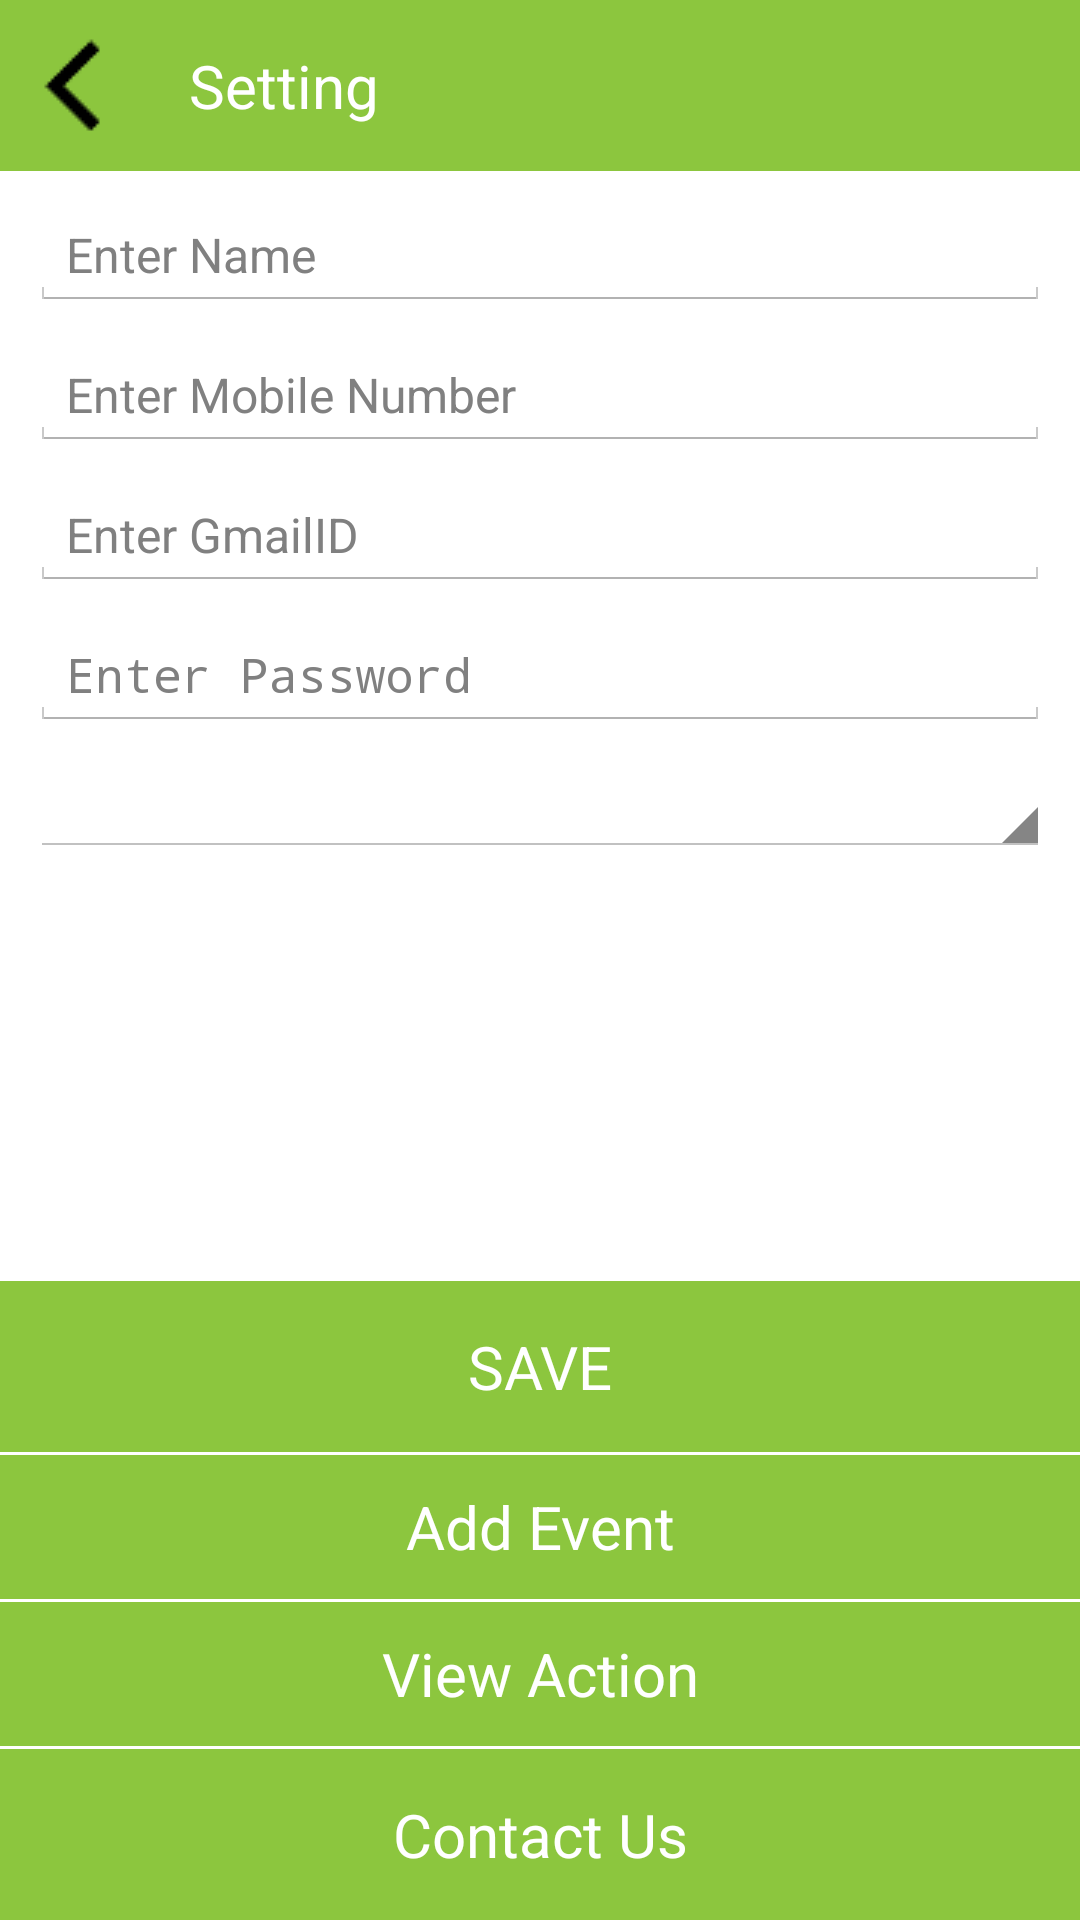

Here is an Android app screen rendered from its layout file. Give the layout XML and the strings, colors and styles it references.
<!-- AndroidManifest.xml: application theme AppTheme -->
<!-- res/layout/activity_setting.xml -->
<RelativeLayout xmlns:android="http://schemas.android.com/apk/res/android"
    xmlns:tools="http://schemas.android.com/tools" android:layout_width="match_parent"
    android:layout_height="match_parent"
    tools:context="com.freeminder.saralam.Setting">


    <RelativeLayout
        android:id="@+id/rl_header"
        android:layout_width="match_parent"
        android:layout_height="wrap_content"
        android:background="@color/app_heder_bg"
        android:orientation="horizontal" >

        <ImageView
            android:id="@+id/img_logo_back"
            android:layout_width="wrap_content"
            android:layout_height="wrap_content"
            android:layout_alignParentLeft="true"
            android:layout_centerVertical="true"
            android:background="@drawable/back"
            android:contentDescription="@string/app_name"
            android:paddingLeft="10dp" />

        <TextView
            android:id="@+id/txt_title"
            android:layout_width="match_parent"
            android:layout_height="wrap_content"
            android:layout_centerVertical="true"
            android:layout_toRightOf="@+id/img_logo_back"
            android:padding="15dp"
            android:text="Setting"
            android:textColor="@color/title_txt_color"
            android:textSize="@dimen/title_txt" />
    </RelativeLayout>

    <EditText
        android:id="@+id/etxt_name"
        android:layout_width="match_parent"
        android:layout_height="wrap_content"
        android:layout_below="@+id/rl_header"
        android:layout_marginLeft="10dp"
        android:layout_marginRight="10dp"
        android:layout_marginTop="10dp"
        android:hint="Enter Name"
        android:inputType="text"
        android:textSize="@dimen/app_txt"
        />

    <EditText
        android:id="@+id/etxt_number"
        android:layout_width="match_parent"
        android:layout_height="wrap_content"
        android:layout_below="@+id/etxt_name"
        android:layout_marginLeft="10dp"
        android:layout_marginRight="10dp"
        android:layout_marginTop="10dp"
        android:hint="Enter Mobile Number"
        android:inputType="text"
        android:textSize="@dimen/app_txt" />

    <EditText
        android:id="@+id/etxt_gmail"
        android:layout_width="match_parent"
        android:layout_height="wrap_content"
        android:layout_below="@+id/etxt_number"
        android:layout_marginLeft="10dp"
        android:layout_marginRight="10dp"
        android:layout_marginTop="10dp"
        android:hint="Enter GmailID"
        android:inputType="textEmailAddress"
        android:textSize="@dimen/app_txt" />

    <EditText
        android:id="@+id/etxt_password"
        android:layout_width="match_parent"
        android:layout_height="wrap_content"
        android:layout_below="@+id/etxt_gmail"
        android:layout_marginLeft="10dp"
        android:layout_marginRight="10dp"
        android:layout_marginTop="10dp"
        android:hint="Enter Password"
        android:inputType="textPassword"
        android:textSize="@dimen/app_txt" />


    <Spinner
        android:id="@+id/spinner_detail"
        android:layout_width="match_parent"
        android:layout_height="wrap_content"
        android:layout_gravity="center"
        android:layout_below="@+id/etxt_password"
        android:layout_marginLeft="10dp"
        android:layout_marginRight="10dp"
        android:layout_marginTop="10dp"
        android:prompt="@string/spinner_title"
        android:textColor="@color/list_txt_color"
        android:textSize="@dimen/app_txt" />

    <TextView
        android:id="@+id/txt_save"
        android:layout_width="match_parent"
        android:layout_height="wrap_content"
        android:layout_above="@+id/horizontal_seperator1"
        android:background="@color/app_heder_bg"
        android:gravity="center"
        android:padding="15dp"
        android:text="SAVE"
        android:textColor="@color/title_txt_color"
        android:textSize="@dimen/title_txt" />

    <ImageView
        android:id="@+id/horizontal_seperator1"
        android:layout_above="@+id/btn_add_event"
        android:layout_width="wrap_content"
        android:layout_height="wrap_content"
        android:background="@drawable/separator_horizontal" />

    <Button
        android:id="@+id/btn_add_event"
        android:layout_width="match_parent"
        android:layout_height="wrap_content"
        android:background="@color/app_heder_bg"
        android:text="Add Event"
        android:layout_above="@+id/horizontal_seperator2"
        android:gravity="center"
        android:textColor="@color/title_txt_color"
        android:textSize="@dimen/title_txt" />
    <ImageView
        android:id="@+id/horizontal_seperator2"
        android:layout_above="@+id/btn_view_action"
        android:layout_width="wrap_content"
        android:layout_height="wrap_content"
        android:background="@drawable/separator_horizontal" />


    <Button
        android:id="@+id/btn_view_action"
        android:layout_width="match_parent"
        android:layout_height="wrap_content"
        android:layout_above="@+id/horizontal_seperator3"
        android:background="@color/app_heder_bg"
        android:text="View Action"
        android:gravity="center"
        android:textColor="@color/title_txt_color"
        android:textSize="@dimen/title_txt" />

    <ImageView
        android:id="@+id/horizontal_seperator3"
        android:layout_above="@+id/btn_contactus"
        android:layout_width="wrap_content"
        android:layout_height="wrap_content"
        android:background="@drawable/separator_horizontal" />

    <Button
        android:id="@+id/btn_contactus"
        android:layout_width="match_parent"
        android:layout_height="wrap_content"
        android:layout_alignParentBottom="true"
        android:background="@color/app_heder_bg"
        android:gravity="center"
        android:padding="15dp"
        android:text="Contact Us"
        android:textColor="@color/title_txt_color"
        android:textSize="@dimen/title_txt"

        />

</RelativeLayout>
<!-- resources referenced by this layout -->
<resources>
  <color name="app_heder_bg">#8CC63E</color>
  <color name="list_txt_color">#333333</color>
  <color name="title_txt_color">#FFFFFF</color>
  <dimen name="app_txt">16sp</dimen>
  <dimen name="title_txt">20sp</dimen>
  <!-- drawable back: png bitmap (drawable, 418 bytes) -->
  <!-- drawable separator_horizontal: png bitmap (drawable, 976 bytes) -->
  <string name="app_name">freeminder</string>
  <string name="spinner_title">Select Service</string>
  <style name="AppTheme" parent="AppBaseTheme">
          <item name="android:windowNoTitle">true</item>
          
      </style>
  <style name="AppBaseTheme" parent="android:Theme.Holo.Light">
          
      </style>
</resources>
